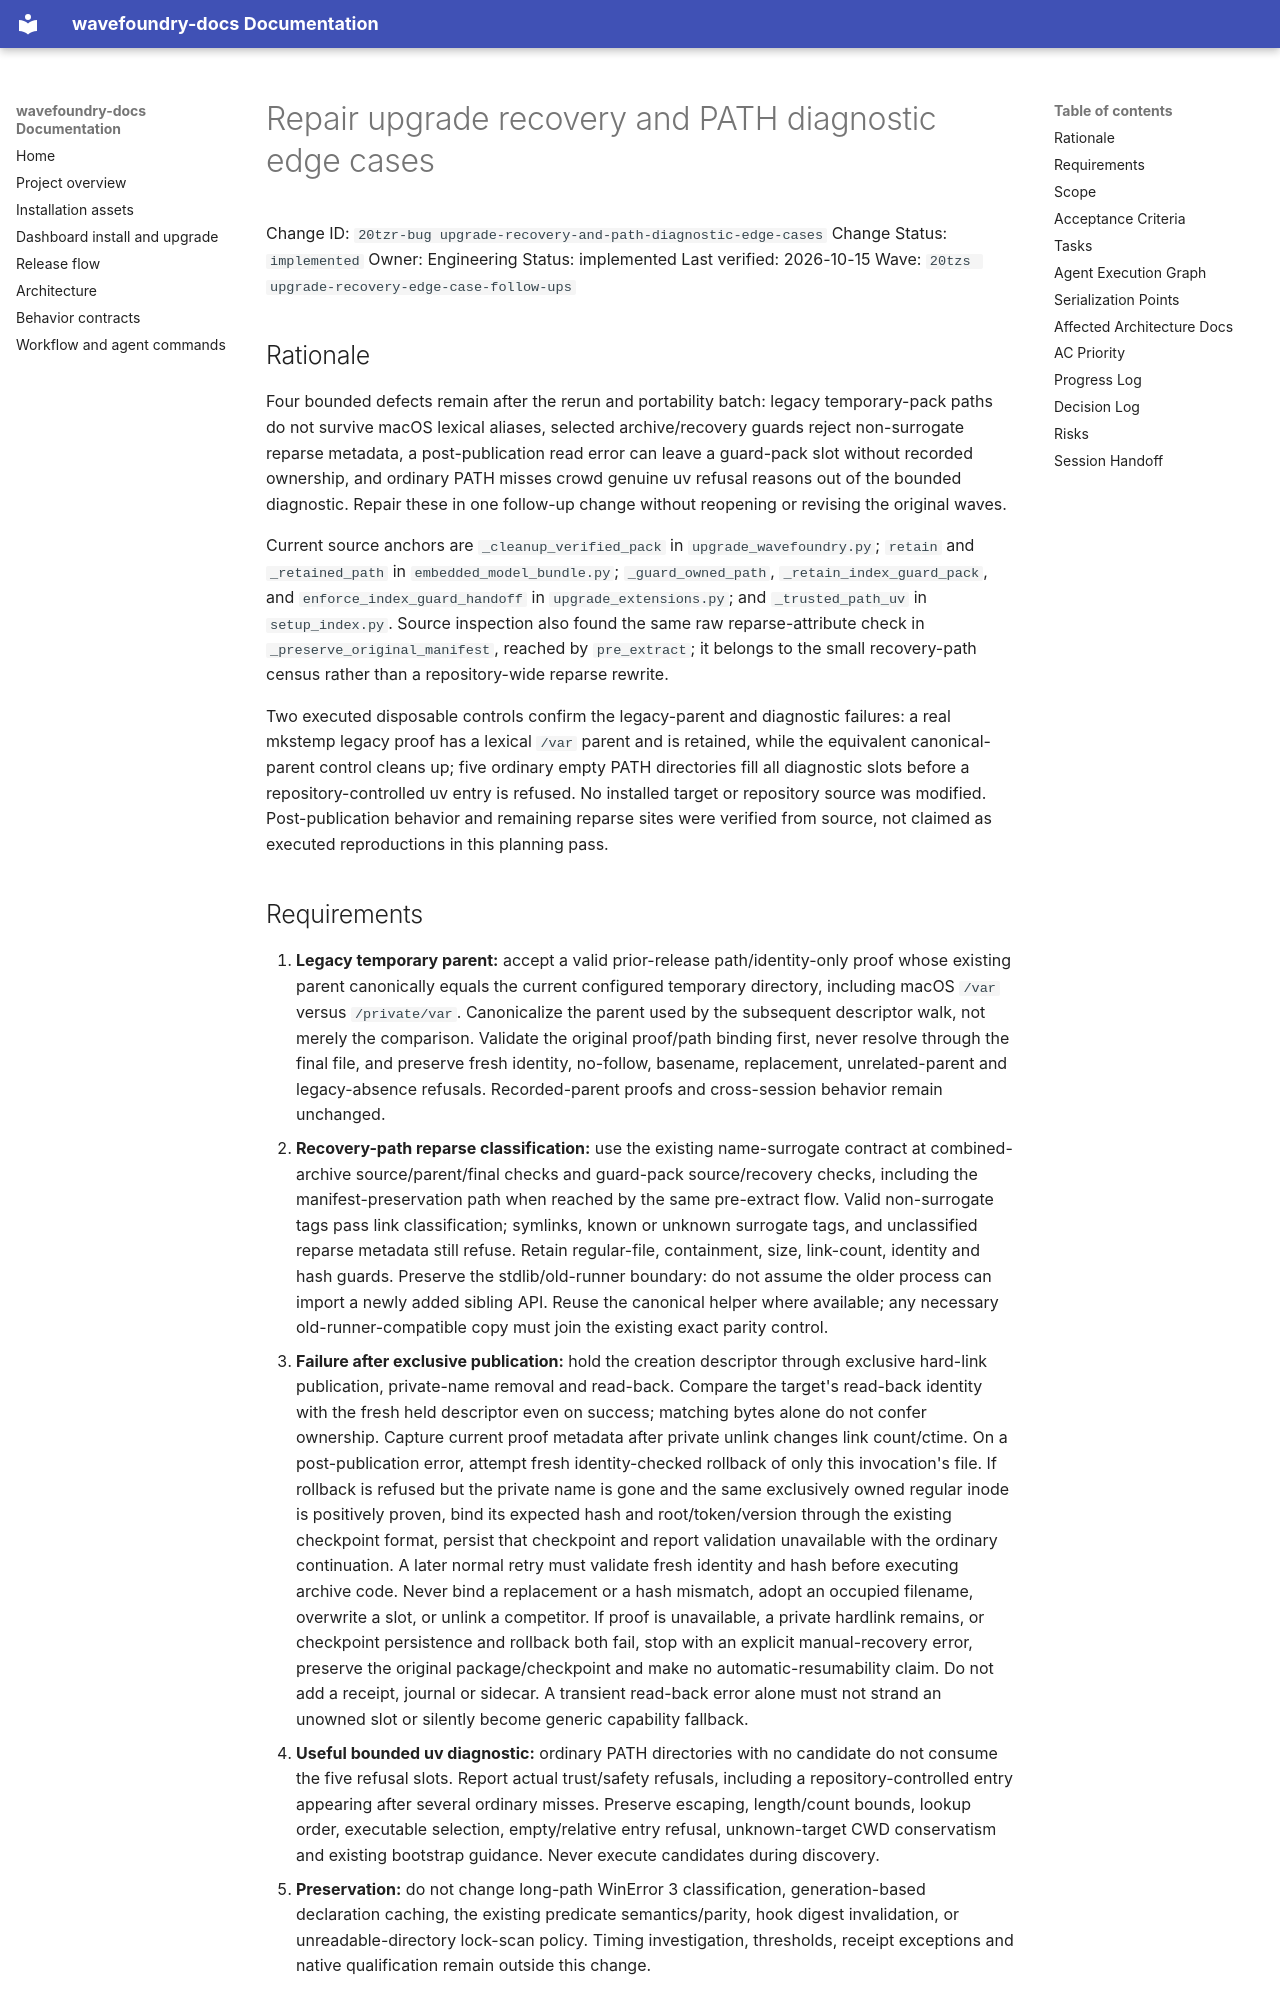

repository: coryhacking/wavefoundry · page: waves/20tzs upgrade-recovery-edge-case-follow-ups/20tzr-bug upgrade-recovery-and-path-diagnostic-edge-cases/index.html · generator: mkdocs

# Repair upgrade recovery and PATH diagnostic edge cases

Change ID: `20tzr-bug upgrade-recovery-and-path-diagnostic-edge-cases`
Change Status: `implemented`
Owner: Engineering
Status: implemented
Last verified: 2026-10-15
Wave: `20tzs upgrade-recovery-edge-case-follow-ups`

## Rationale

Four bounded defects remain after the rerun and portability batch: legacy temporary-pack paths do not survive macOS lexical aliases, selected archive/recovery guards reject non-surrogate reparse metadata, a post-publication read error can leave a guard-pack slot without recorded ownership, and ordinary PATH misses crowd genuine uv refusal reasons out of the bounded diagnostic. Repair these in one follow-up change without reopening or revising the original waves.

Current source anchors are `_cleanup_verified_pack` in `upgrade_wavefoundry.py`; `retain` and `_retained_path` in `embedded_model_bundle.py`; `_guard_owned_path`, `_retain_index_guard_pack`, and `enforce_index_guard_handoff` in `upgrade_extensions.py`; and `_trusted_path_uv` in `setup_index.py`. Source inspection also found the same raw reparse-attribute check in `_preserve_original_manifest`, reached by `pre_extract`; it belongs to the small recovery-path census rather than a repository-wide reparse rewrite.

Two executed disposable controls confirm the legacy-parent and diagnostic failures: a real mkstemp legacy proof has a lexical `/var` parent and is retained, while the equivalent canonical-parent control cleans up; five ordinary empty PATH directories fill all diagnostic slots before a repository-controlled uv entry is refused. No installed target or repository source was modified. Post-publication behavior and remaining reparse sites were verified from source, not claimed as executed reproductions in this planning pass.
